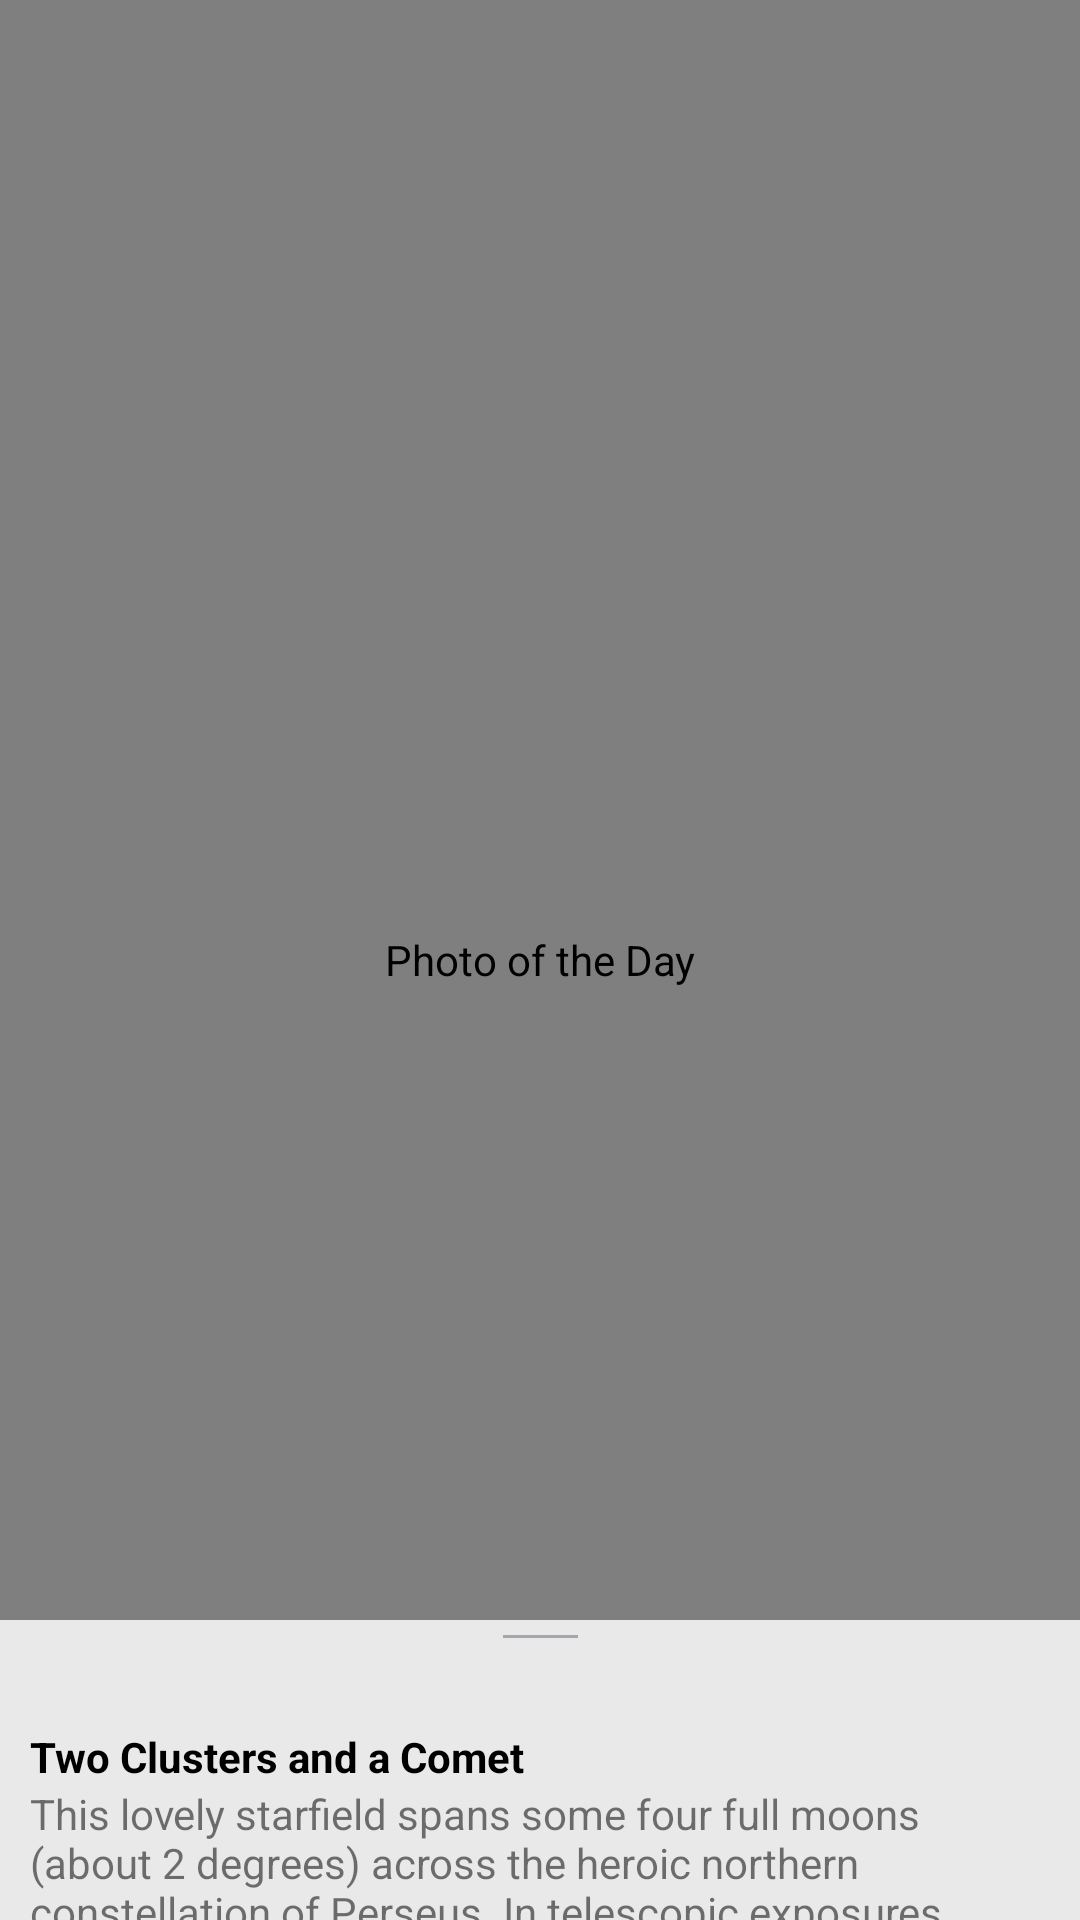

Layout XML and referenced resources for this Android screen:
<!-- AndroidManifest.xml: application theme Theme.PictureOfTheDay -->
<!-- res/layout/fragment_picture_of_the_day.xml -->
<?xml version="1.0" encoding="utf-8"?>
<androidx.coordinatorlayout.widget.CoordinatorLayout xmlns:android="http://schemas.android.com/apk/res/android"
    xmlns:app="http://schemas.android.com/apk/res-auto"
    android:id="@+id/pod_container"
    android:layout_width="match_parent"
    android:layout_height="match_parent">

    <com.example.pictureoftheday.utils.EquilateralImageView
        android:id="@+id/image_view"
        android:layout_width="match_parent"
        android:layout_height="match_parent"
        android:contentDescription="@string/photo_of_the_day_stub"
        app:srcCompat="@drawable/ic_no_photo_vector" />

    <include
        android:id="@+id/bottom_sheet_layout"
        layout="@layout/bottom_sheet_layout" />

</androidx.coordinatorlayout.widget.CoordinatorLayout>
<!-- res/layout/bottom_sheet_layout.xml (included above) -->
<?xml version="1.0" encoding="utf-8"?>
<androidx.constraintlayout.widget.ConstraintLayout xmlns:android="http://schemas.android.com/apk/res/android"
    xmlns:app="http://schemas.android.com/apk/res-auto"
    xmlns:tools="http://schemas.android.com/tools"
    android:id="@+id/bottom_sheet_container"
    android:layout_width="match_parent"
    android:layout_height="match_parent"
    android:background="?attr/colorBottomSheet"
    app:behavior_hideable="false"
    app:behavior_peekHeight="100dp"
    android:visibility="visible"
    app:layout_behavior="com.google.android.material.bottomsheet.BottomSheetBehavior">

    <View
        android:id="@+id/bottom_sheet_line"
        android:layout_width="25dp"
        android:layout_height="1dp"
        android:layout_marginTop="5dp"
        android:background="@color/color_bottom_sheet_line"
        app:layout_constraintEnd_toEndOf="parent"
        app:layout_constraintStart_toStartOf="parent"
        app:layout_constraintTop_toTopOf="parent" />

    <TextView
        android:id="@+id/bottom_sheet_description_header"
        android:layout_width="wrap_content"
        android:layout_height="wrap_content"
        android:layout_marginTop="30dp"
        android:paddingStart="10dp"
        android:paddingEnd="10dp"
        android:textColor="@android:color/black"
        android:textStyle="bold"


        app:layout_constraintStart_toStartOf="parent"
        app:layout_constraintTop_toBottomOf="@+id/bottom_sheet_line"
        tools:text="Two Clusters and a Comet" />

    <TextView
        android:id="@+id/bottom_sheet_description"
        android:layout_width="wrap_content"
        android:layout_height="wrap_content"
        android:paddingStart="10dp"
        android:paddingEnd="10dp"
        app:layout_constraintEnd_toEndOf="parent"
        app:layout_constraintStart_toStartOf="parent"
        app:layout_constraintTop_toBottomOf="@+id/bottom_sheet_description_header"
        tools:text="This lovely starfield spans some four full moons (about 2 degrees) across the heroic northern constellation of Perseus. In telescopic exposures made during the nights of January 24, 26, and 28 it holds the famous pair of open or galactic star clusters h and Chi Persei with comet PanSTARRS (C/2017 T2) captured each night as it swept left to right across the field of view. Also cataloged as NGC 869 (right) and NGC 884, both star clusters are about 7,000 light-years away and contain stars much younger and hotter than the Sun. Separated by only a few hundred light-years, the clusters are both 13 million years young based on the ages of their individual stars, evidence that they were likely a product of the same star-forming region. Discovered in 2017 while still beyond the orbit of Saturn, Comet PanSTARRs is a new visitor to the inner solar system and just over 13 light-minutes from planet Earth. Always a rewarding sight in binoculars, the Double Cluster is even visible to the unaided eye from dark locations. C/2017 T2 could remain a telescopic comet though. One of the brightest comets anticipated in 2020 it makes its closest approach to the Sun in early May." />
</androidx.constraintlayout.widget.ConstraintLayout>
<!-- resources referenced by this layout -->
<resources>
  <color name="color_bottom_sheet_line">#663b4351</color>
  <string name="photo_of_the_day_stub">Photo of the Day</string>
  <style name="Theme.PictureOfTheDay" parent="Theme.MaterialComponents.DayNight.NoActionBar">
          
          <item name="colorPrimary">@color/purple_500</item>
          <item name="colorPrimaryVariant">@color/purple_700</item>
          <item name="colorOnPrimary">@color/white</item>
          
          <item name="colorSecondary">@color/teal_200</item>
          <item name="colorSecondaryVariant">@color/teal_700</item>
          <item name="colorOnSecondary">@color/black</item>
          
          <item name="android:statusBarColor" tools:targetApi="l">?attr/colorPrimaryVariant</item>
          
  
          <item name="themeColorPrimary">@color/teal_200</item>
          <item name="colorBottomSheet">@color/light_gray</item>
  
          <item name="chipStyle">@style/AppChip</item>
  
      </style>
  <color name="purple_500">#FF6200EE</color>
  <color name="purple_700">#FF3700B3</color>
  <color name="white">#FFFFFFFF</color>
  <color name="teal_200">#FF03DAC5</color>
  <color name="teal_700">#FF018786</color>
  <color name="black">#FF000000</color>
  <color name="light_gray">#E9E9E9</color>
  <style name="AppChip" parent="Base.Widget.MaterialComponents.Chip">
          <item name="closeIconVisible">false</item>
          <item name="android:checkable">true</item>
          <item name="android:textColor">@color/mtrl_choice_chip_text_color</item>
          <item name="chipBackgroundColor">@color/mtrl_choice_chip_background_color</item>
          <item name="rippleColor">@color/mtrl_choice_chip_ripple_color</item>
      </style>
</resources>
